The GitHub repository AtriPal/Alexnet-training-and-testing-for-image-classification contains a labelled image folder "Alexnet-training-and-testing-for-image-classification" with 2 categories: arrhythmia, normal ECG. Examples follow, each with its label.

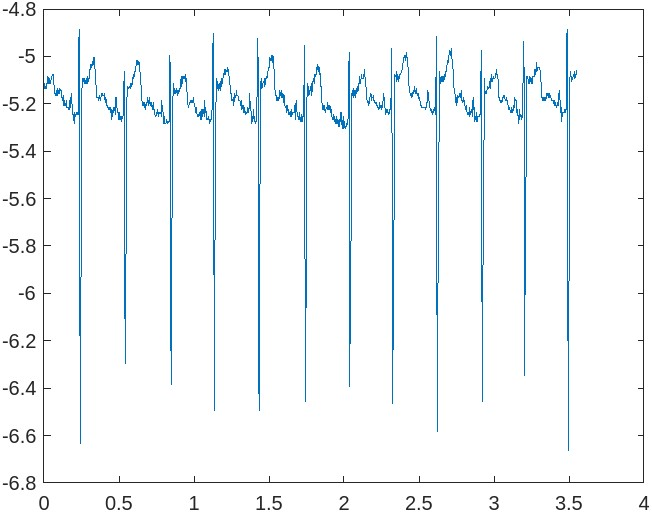
Label: normal ECG

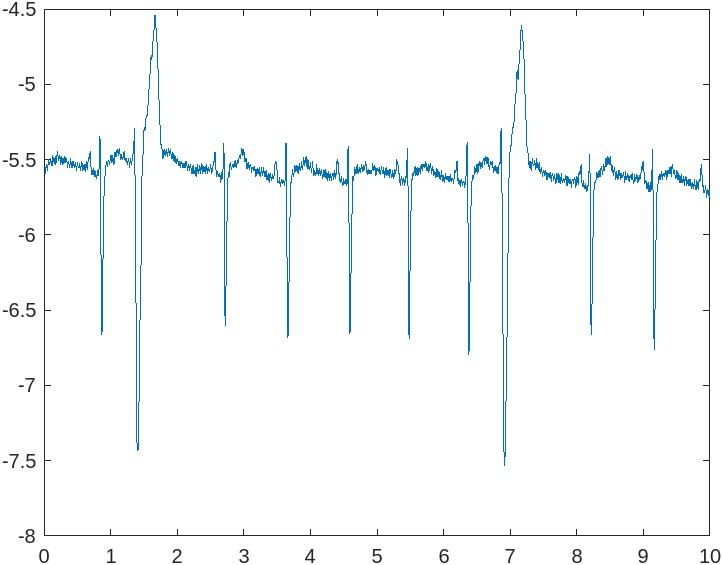
Label: arrhythmia

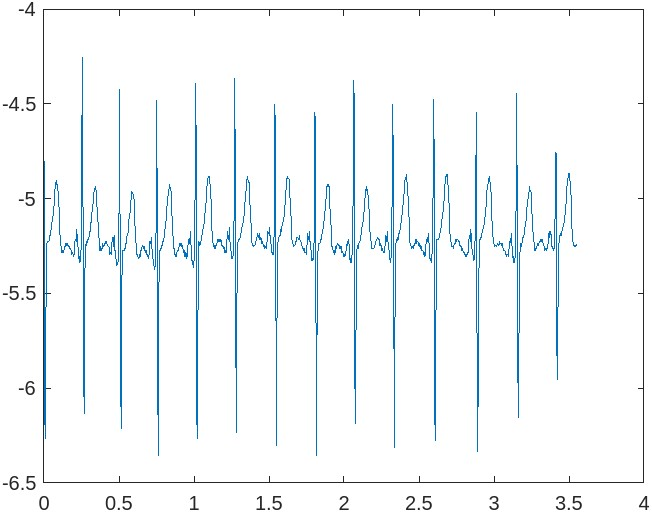
Label: normal ECG

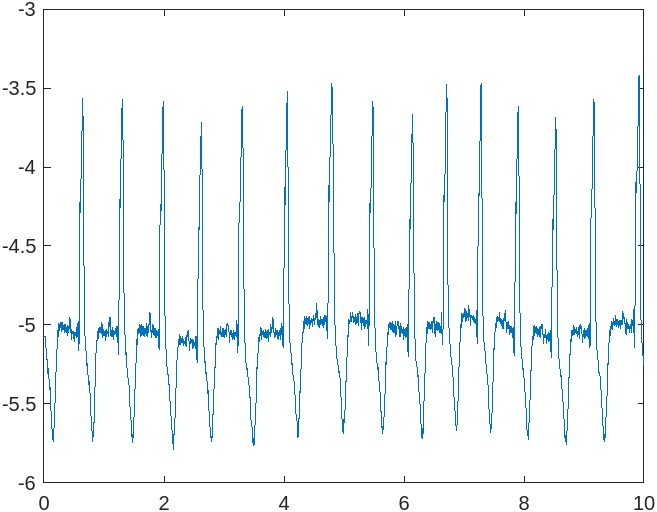
Label: arrhythmia

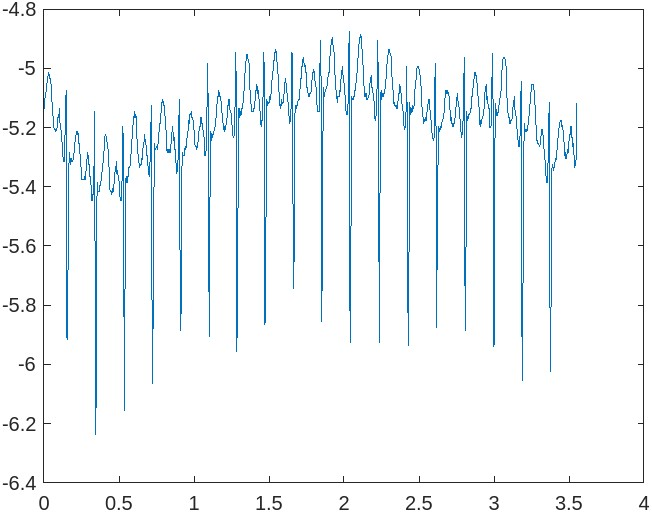
Label: normal ECG

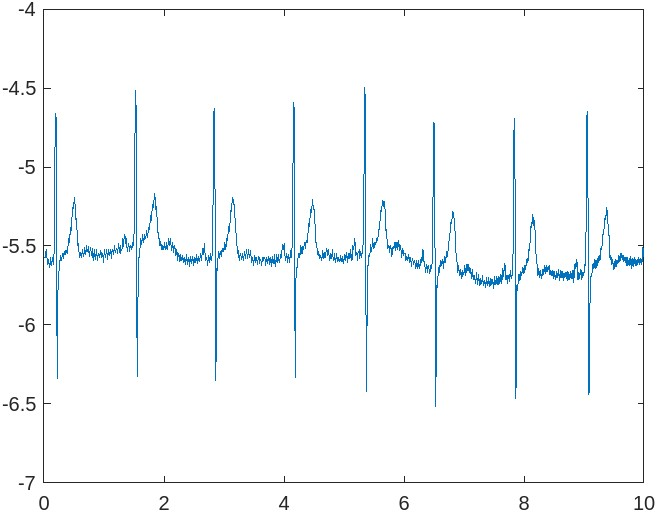
Label: arrhythmia
